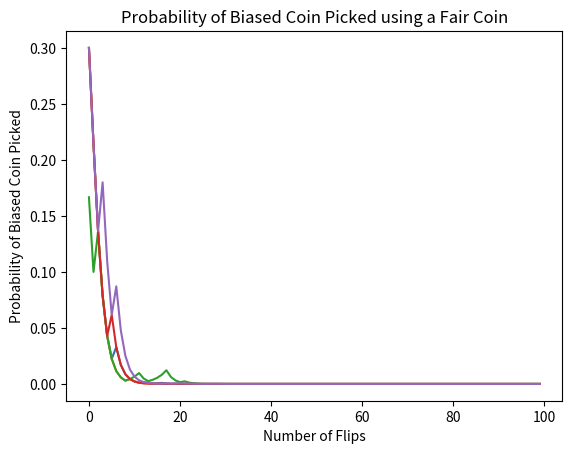
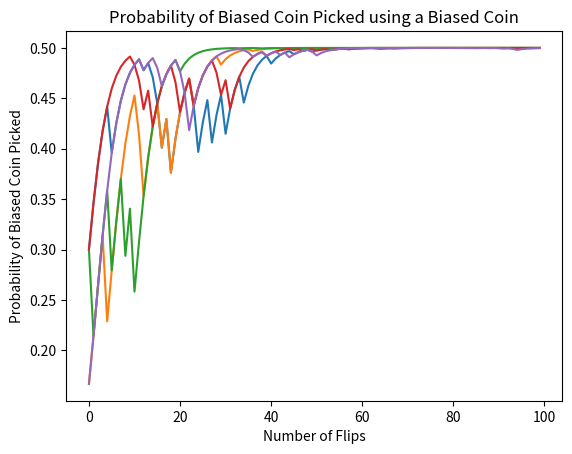

These figures' Python source, in order:
import numpy as np
import matplotlib.pyplot as plt

def seqSim(biased, numFlips):
    seq = []
    pHeads = 0
    if biased:
        pHeads = 0.25
    else:
        pHeads = 0.75

    pBiased = 0
    flips = 0
    biasProbs = []
    while (numFlips > 0):
        r = np.random.rand()
        if r <= pHeads:
            seq.append("H")
        else:
            seq.append("T")
        flips += 1

        numH = seq.count("H")
        numT = seq.count("T")

        pBiased = (np.power(0.75, numT) * np.power(0.25, numH) * 0.25)/((np.power(0.75, numT) * np.power(0.25, numH) + np.power(0.5, flips))/2)
        biasProbs.append(pBiased)
        numFlips -= 1

    return(biasProbs)


fairSim1 = seqSim(False, 100)
fairSim2 = seqSim(False, 100)
fairSim3 = seqSim(False, 100)
fairSim4 = seqSim(False, 100)
fairSim5 = seqSim(False, 100)

biasSim1 = seqSim(True, 100)
biasSim2 = seqSim(True, 100)
biasSim3 = seqSim(True, 100)
biasSim4 = seqSim(True, 100)
biasSim5 = seqSim(True, 100)

x = range(100)
plt.figure()
plt.plot(x, fairSim1)
plt.plot(x, fairSim2)
plt.plot(x, fairSim3)
plt.plot(x, fairSim4)
plt.plot(x, fairSim5)
plt.xlabel('Number of Flips')
plt.ylabel('Probability of Biased Coin Picked')
plt.title('Probability of Biased Coin Picked using a Fair Coin')
plt.show()

plt.figure()
plt.plot(x, biasSim1)
plt.plot(x, biasSim2)
plt.plot(x, biasSim3)
plt.plot(x, biasSim4)
plt.plot(x, biasSim5)
plt.xlabel('Number of Flips')
plt.ylabel('Probability of Biased Coin Picked')
plt.title('Probability of Biased Coin Picked using a Biased Coin')
plt.show()